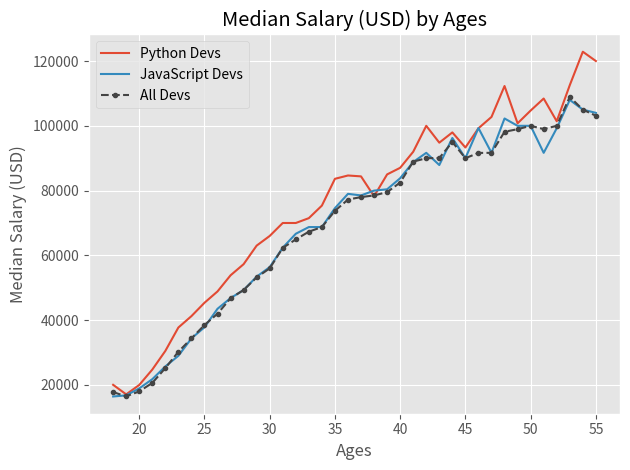

Source code (Python):
from matplotlib import pyplot as plt

# Add styles
plt.style.use("ggplot")

# plt.xkcd()

# Median Developer Salaries by Age
# x - axis
ages_x = [18, 19, 20, 21, 22, 23, 24, 25, 26, 27, 28, 29, 30, 31, 32, 33, 34, 35,
          36, 37, 38, 39, 40, 41, 42, 43, 44, 45, 46, 47, 48, 49, 50, 51, 52, 53, 54, 55]

# Median Python Developer Salaries by Age
# ages_x = [25, 26, 27, 28, 29, 30, 31, 32, 33, 34, 35]
py_dev_y = [20046, 17100, 20000, 24744, 30500, 37732, 41247, 45372, 48876, 53850, 57287, 63016, 65998, 70003, 70000, 71496, 75370, 83640, 84666,
            84392, 78254, 85000, 87038, 91991, 100000, 94796, 97962, 93302, 99240, 102736, 112285, 100771, 104708, 108423, 101407, 112542, 122870, 120000]

# Add formatting & markers
plt.plot(ages_x, py_dev_y, label="Python Devs")

# Median JavaScript Developer Salaries by Age
js_dev_y = [16446, 16791, 18942, 21780, 25704, 29000, 34372, 37810, 43515, 46823, 49293, 53437, 56373, 62375, 66674, 68745, 68746, 74583, 79000,
            78508, 79996, 80403, 83820, 88833, 91660, 87892, 96243, 90000, 99313, 91660, 102264, 100000, 100000, 91660, 99240, 108000, 105000, 104000]
plt.plot(ages_x, js_dev_y, label="JavaScript Devs")

# y - axis
dev_y = [17784, 16500, 18012, 20628, 25206, 30252, 34368, 38496, 42000, 46752, 49320, 53200, 56000, 62316, 64928, 67317, 68748, 73752, 77232,
         78000, 78508, 79536, 82488, 88935, 90000, 90056, 95000, 90000, 91633, 91660, 98150, 98964, 100000, 98988, 100000, 108923, 105000, 103117]

# Add formatting & markers
plt.plot(ages_x, dev_y, color="#444", linestyle="--", marker=".", label="All Devs")

# Add labels.
plt.xlabel("Ages")
plt.ylabel("Median Salary (USD)")
plt.title("Median Salary (USD) by Ages")
# adding a legend
plt.legend()

# Add grid
# plt.grid(True)

# Add pading
plt.tight_layout()

# save as PNG in current dir
plt.savefig("plot.png")

plt.show()
